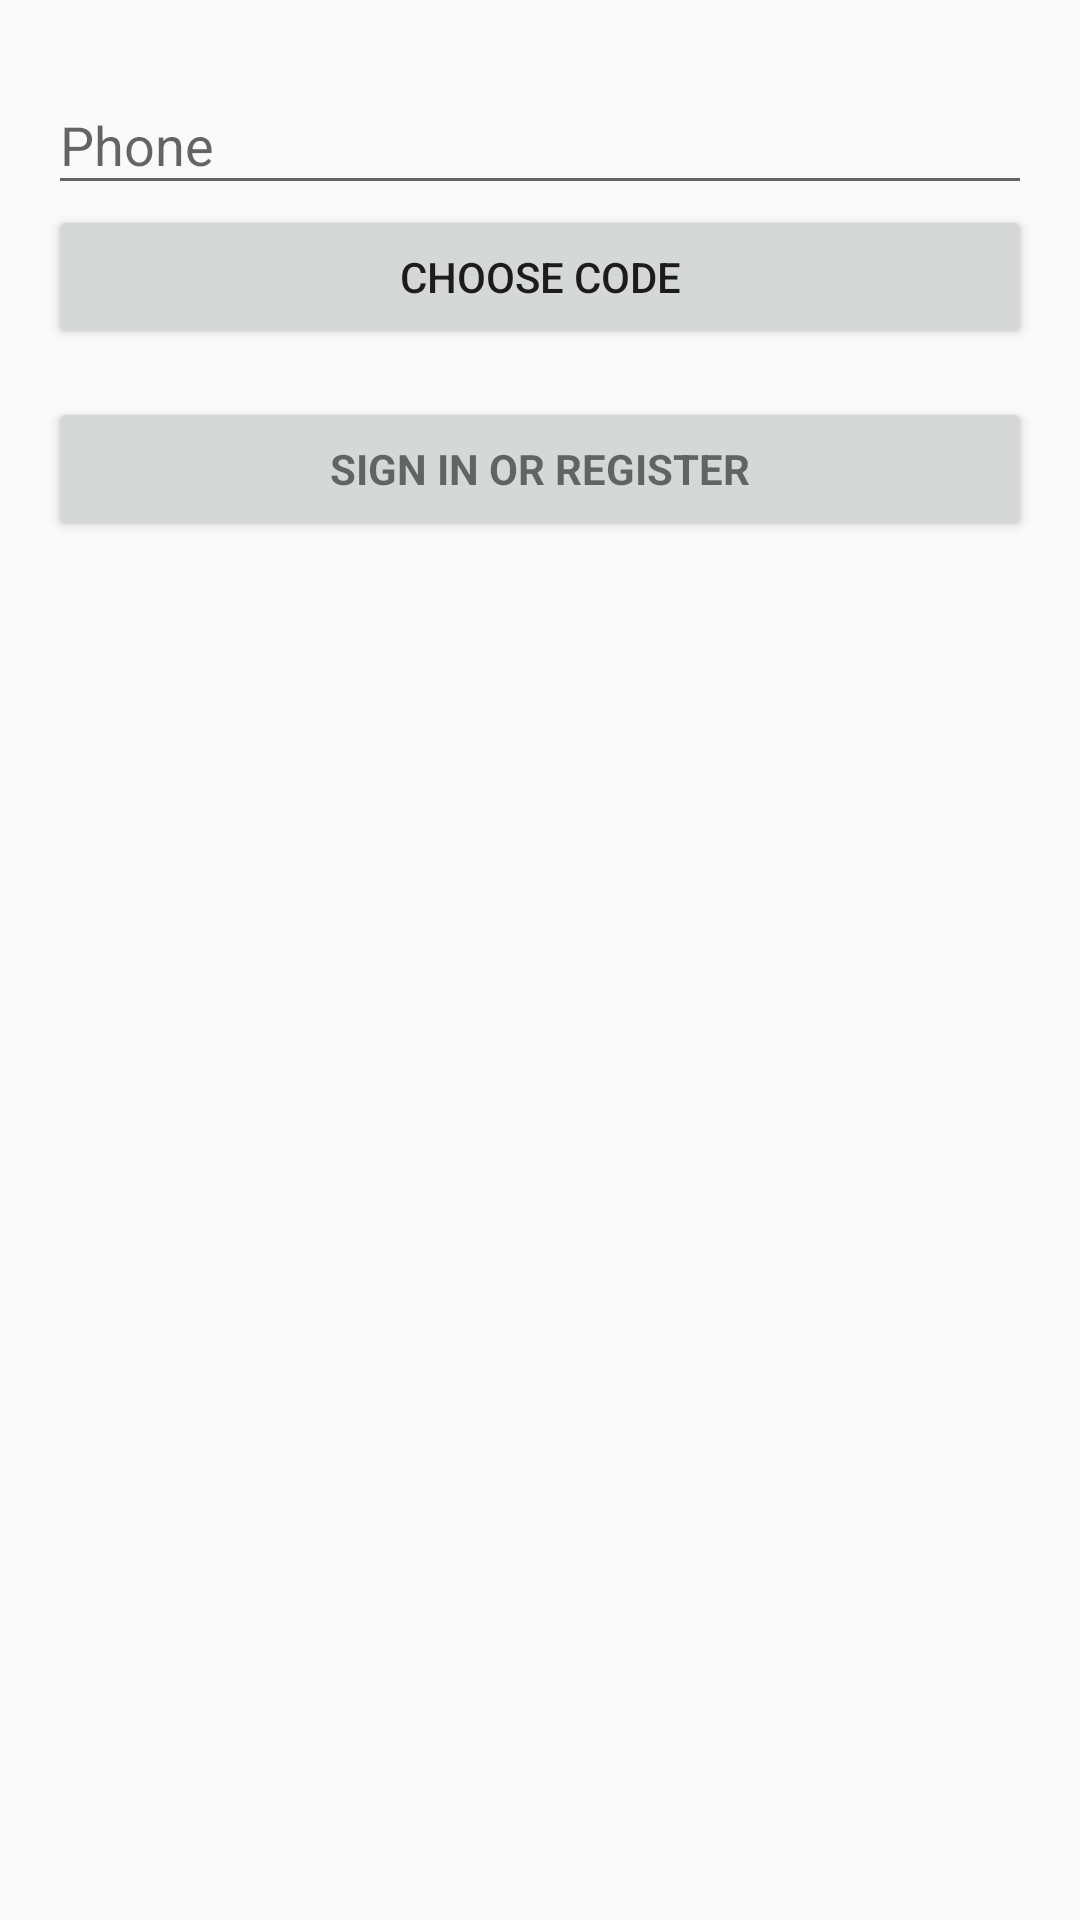

Write the Android layout XML for this screen, with the resource values it uses.
<!-- AndroidManifest.xml: application theme AppTheme -->
<!-- res/layout/activity_login.xml -->
<LinearLayout xmlns:android="http://schemas.android.com/apk/res/android"
    xmlns:tools="http://schemas.android.com/tools"
    android:layout_width="match_parent"
    android:layout_height="match_parent"
    android:gravity="center_horizontal"
    android:orientation="vertical"
    android:paddingBottom="@dimen/activity_vertical_margin"
    android:paddingLeft="@dimen/activity_horizontal_margin"
    android:paddingRight="@dimen/activity_horizontal_margin"
    android:paddingTop="@dimen/activity_vertical_margin"
    tools:context="huji.example.grouplock.LoginActivity">

    
    <ProgressBar
        android:id="@+id/login_progress"
        style="?android:attr/progressBarStyleLarge"
        android:layout_width="wrap_content"
        android:layout_height="wrap_content"
        android:layout_marginBottom="8dp"
        android:visibility="gone" />

    <ScrollView
        android:id="@+id/login_form"
        android:layout_width="match_parent"
        android:layout_height="match_parent">

        <LinearLayout
            android:id="@+id/phone_login_form"
            android:layout_width="match_parent"
            android:layout_height="wrap_content"
            android:orientation="vertical">

            <android.support.design.widget.TextInputLayout
                android:layout_width="match_parent"
                android:layout_height="wrap_content">

                <AutoCompleteTextView
                    android:id="@+id/phone_number_field"
                    android:layout_width="match_parent"
                    android:layout_height="wrap_content"
                    android:hint="@string/prompt_Phone"
                    android:inputType="numberSigned"
                    android:maxLines="1"
                    android:singleLine="true" />

            </android.support.design.widget.TextInputLayout>

            <android.support.design.widget.TextInputLayout
                android:layout_width="match_parent"
                android:layout_height="wrap_content">


                <Button
                    android:id="@+id/countryCodeBT"
                    android:layout_width="match_parent"
                    android:layout_height="wrap_content"
                    android:hint="@string/prompt_country"
                    android:imeActionId="@+id/login"
                    android:imeOptions="actionUnspecified"
                    android:maxLines="1"
                    android:singleLine="true"
                    android:text="Choose code" />


                
                
                
                
                
                

            </android.support.design.widget.TextInputLayout>

            <Button
                android:id="@+id/phone_sign_in_button"
                style="?android:textAppearanceSmall"
                android:layout_width="match_parent"
                android:layout_height="wrap_content"
                android:layout_marginTop="16dp"
                android:text="@string/action_sign_in"
                android:textStyle="bold" />

        </LinearLayout>
    </ScrollView>
</LinearLayout>
<!-- resources referenced by this layout -->
<resources>
  <dimen name="activity_horizontal_margin">16dp</dimen>
  <dimen name="activity_vertical_margin">16dp</dimen>
  <string name="action_sign_in">Sign in or register</string>
  <string name="prompt_Phone">Phone</string>
  <string name="prompt_country">Country</string>
  <style name="AppTheme" parent="Theme.AppCompat.Light.DarkActionBar">
          
          <item name="colorPrimary">@color/colorPrimary</item>
          <item name="colorPrimaryDark">@color/colorPrimaryDark</item>
          <item name="colorAccent">@color/colorAccent</item>
      </style>
  <color name="colorPrimary">#ba2929</color>
  <color name="colorPrimaryDark">#cf8f8f</color>
  <color name="colorAccent">#FF4081</color>
</resources>
